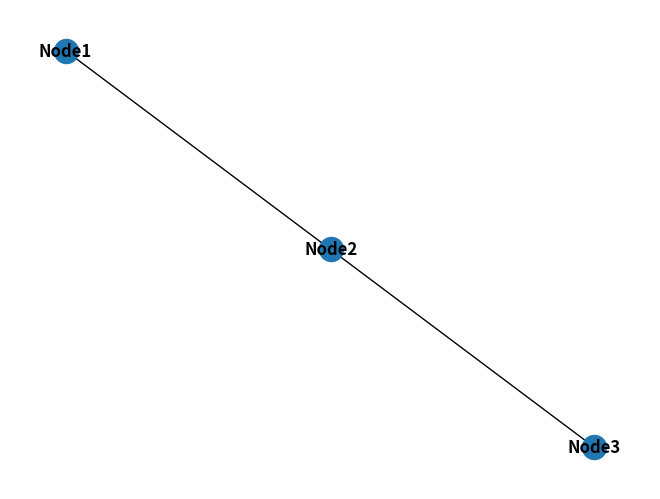

Python code for this plot:
import json
from uuid import uuid4
import networkx as nx
import matplotlib.pyplot as plt
from dataclasses import dataclass


class Node:
    """
    This is a node class that represents a node/entity in a graph.
    """
    def __init__(self, name):
        self.id = str(uuid4().hex[:6])
        self.name = name
        

class Edge:
    """
    This is an edge class that represents the relationship between two nodes.
    """
    def __init__(self, source: Node, target: Node, data):
        self.id = str(uuid4().hex[:6])
        self.source = source
        self.target = target
        self.data = data


class Graph:
    """
    This is a graph class that represents a graph database.
    """
    def __init__(self, description: str):
        self.description = description
        self.nodes = {}
        self.edges = []
    
    def add_node(self, node: Node):
        self.nodes[node.id] = node
    
    def add_edge(self, edge: Edge):
        self.edges.append(edge)


def visualize_graph(graph: Graph):
    """
    Visualize the graph using networkx and matplotlib
    
    Args: graph (Graph): The graph to be visualized
    """
    G = nx.Graph()
    for node in graph.nodes.values():
        G.add_node(node.id, name=node.name)
    for edge in graph.edges:
        G.add_edge(edge.source.id, edge.target.id, relation=edge.data['relation'])
    nx.draw(G, font_weight='bold', labels=nx.get_node_attributes(G, 'name'))
    plt.show()


def main():
    """Graph testing --main function"""
    graph = Graph("Test1")
    node1 = Node("Node1")
    node2 = Node("Node2")
    node3 = Node("Node3")
    graph.add_node(node1)
    graph.add_node(node2)
    graph.add_node(node3)
    edge1 = Edge(node1, node2, {"relation": "edge1"})
    edge2 = Edge(node2, node3, {"relation": "edge2"})
    graph.add_edge(edge1)
    graph.add_edge(edge2)
    visualize_graph(graph)


if __name__ == '__main__':
    main()
